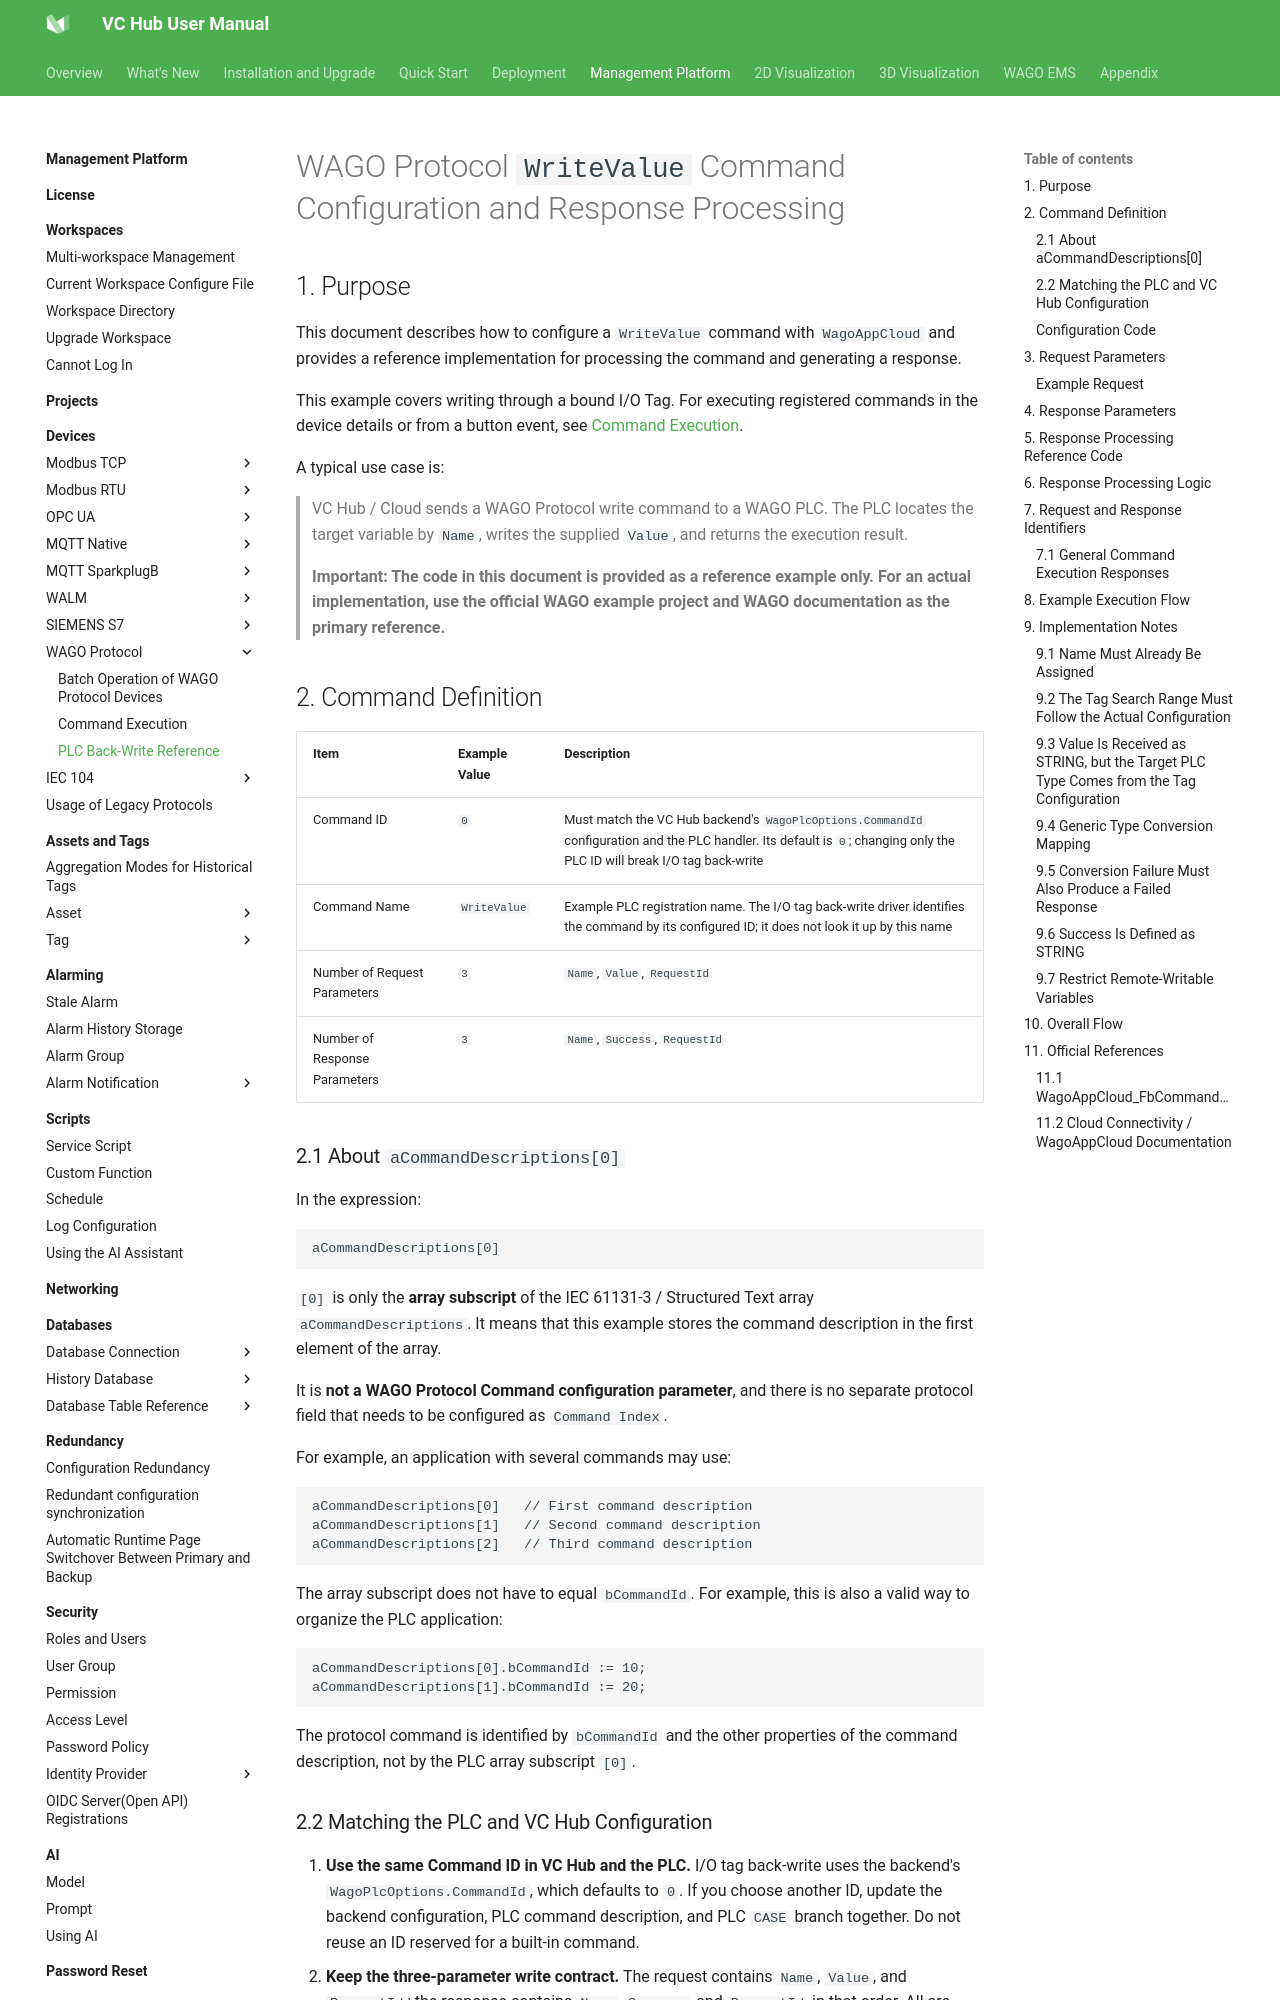

repository: mm-zzg/vchub-en-v52 · page: management-platform/devices/wago-protocol/command/index.html · generator: mkdocs

# WAGO Protocol `WriteValue` Command Configuration and Response Processing

## 1. Purpose

This document describes how to configure a `WriteValue` command with `WagoAppCloud` and provides a reference implementation for processing the command and generating a response.

This example covers writing through a bound I/O Tag. For executing registered commands in the device details or from a button event, see [Command Execution](command-execution.md).

A typical use case is:

> VC Hub / Cloud sends a WAGO Protocol write command to a WAGO PLC. The PLC locates the target variable by `Name`, writes the supplied `Value`, and returns the execution result.

> **Important: The code in this document is provided as a reference example only. For an actual implementation, use the official WAGO example project and WAGO documentation as the primary reference.**


## 2. Command Definition

| Item | Example Value | Description |
|---|---|---|
| Command ID | `0` | Must match the VC Hub backend's `WagoPlcOptions.CommandId` configuration and the PLC handler. Its default is `0`; changing only the PLC ID will break I/O tag back-write |
| Command Name | `WriteValue` | Example PLC registration name. The I/O tag back-write driver identifies the command by its configured ID; it does not look it up by this name |
| Number of Request Parameters | `3` | `Name`, `Value`, `RequestId` |
| Number of Response Parameters | `3` | `Name`, `Success`, `RequestId` |

### 2.1 About `aCommandDescriptions[0]`

In the expression:

```iecst
aCommandDescriptions[0]
```

`[0]` is only the **array subscript** of the IEC 61131-3 / Structured Text array `aCommandDescriptions`. It means that this example stores the command description in the first element of the array.

It is **not a WAGO Protocol Command configuration parameter**, and there is no separate protocol field that needs to be configured as `Command Index`.

For example, an application with several commands may use:

```iecst
aCommandDescriptions[0]   // First command description
aCommandDescriptions[1]   // Second command description
aCommandDescriptions[2]   // Third command description
```

The array subscript does not have to equal `bCommandId`. For example, this is also a valid way to organize the PLC application:

```iecst
aCommandDescriptions[0].bCommandId := 10;
aCommandDescriptions[1].bCommandId := 20;
```

The protocol command is identified by `bCommandId` and the other properties of the command description, not by the PLC array subscript `[0]`.
